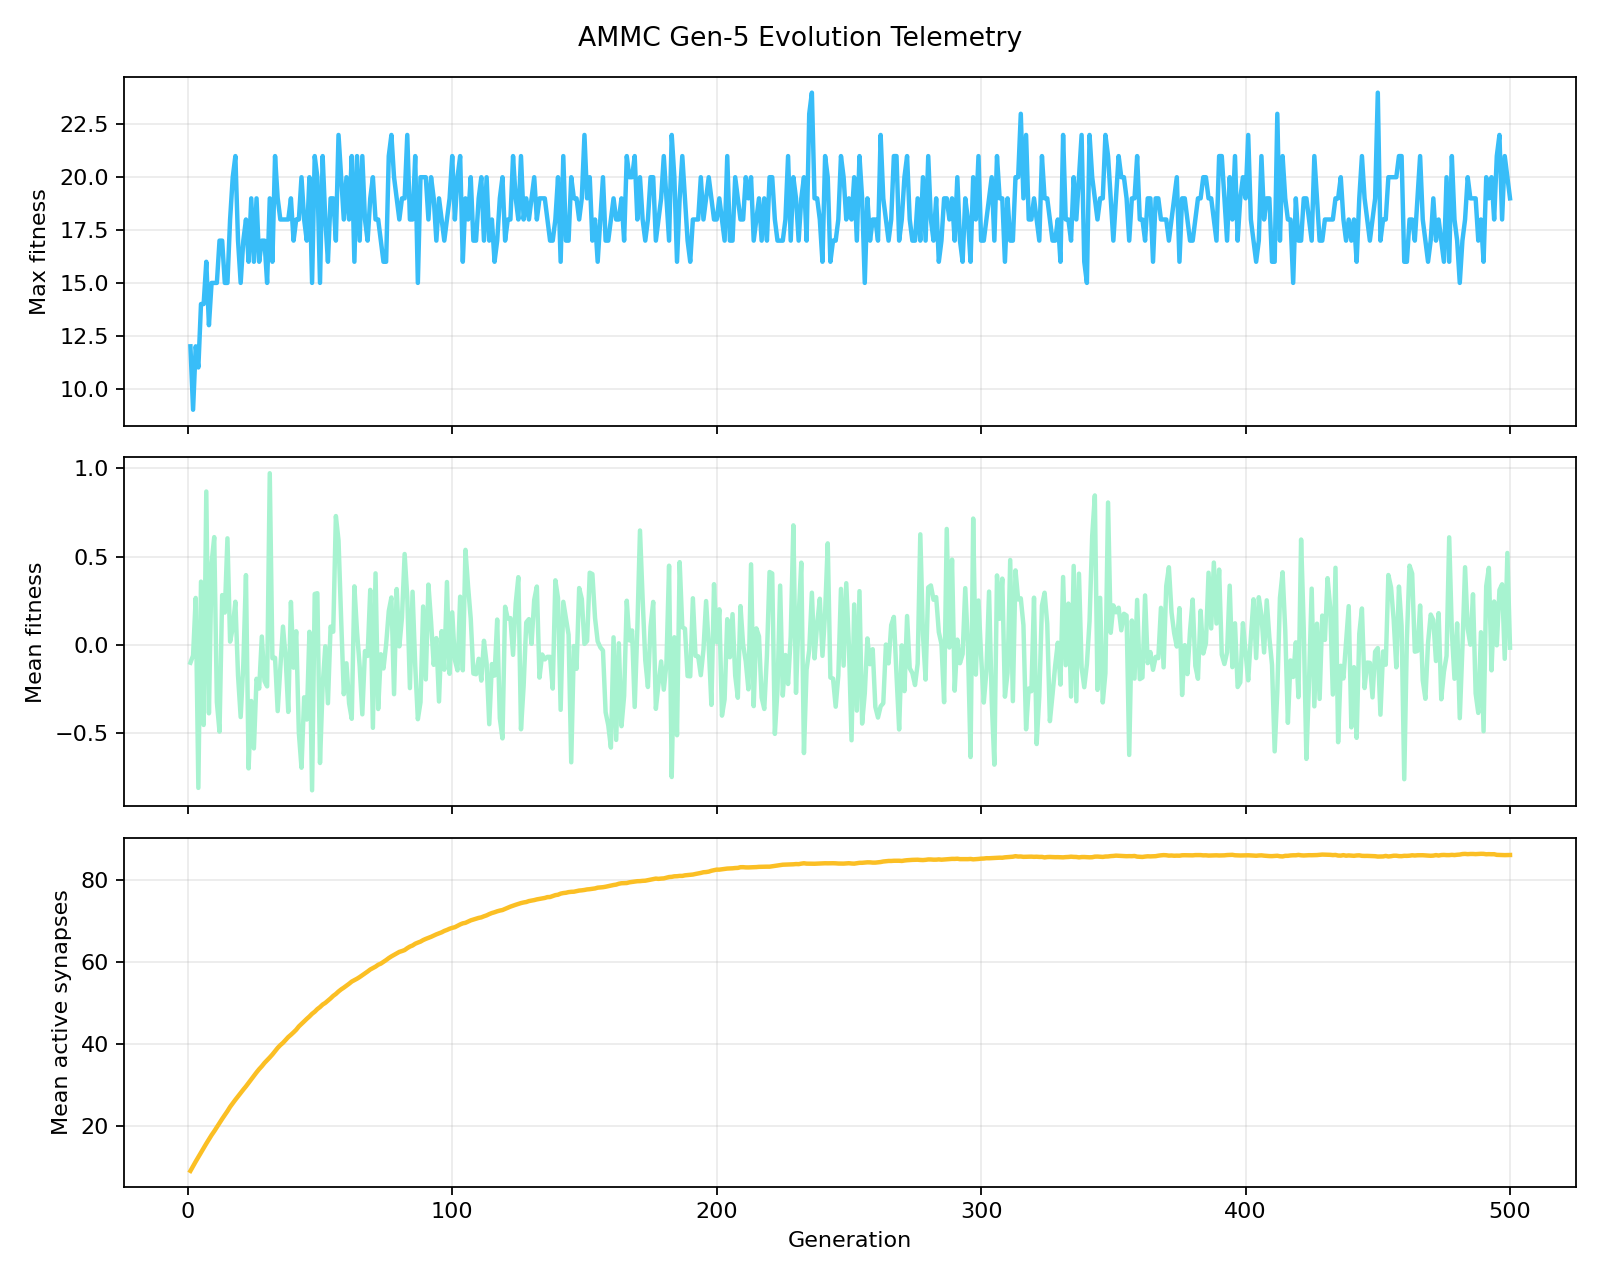

Values plotted in this chart, from the file beside it:
generation, epoch, max_fitness, mean_population_fitness, mean_active_synapses, sprout_count, prune_count, ltw_mutation_count
1, 1, 12.0, -0.1003, 9.156, 11990, 434, 40000
2, 2, 9.0, -0.0598, 10.31, 11981, 469, 45816
3, 3, 12.0, 0.2666, 11.44, 11668, 484, 51595
4, 4, 11.0, -0.8092, 12.54, 11820, 552, 57066
5, 5, 14.0, 0.3589, 13.62, 11659, 598, 62589
6, 6, 14.0, -0.4528, 14.71, 11483, 660, 68154
7, 7, 16.0, 0.8693, 15.8, 11357, 710, 73666
8, 8, 13.0, -0.3869, 16.86, 11355, 780, 78988
9, 9, 15.0, 0.4638, 17.88, 11114, 893, 84270
10, 10, 15.0, 0.611, 18.8, 11203, 890, 88867
11, 11, 15.0, -0.3236, 19.81, 10873, 923, 94088
12, 12, 17.0, -0.4904, 20.78, 11032, 990, 98899
13, 13, 17.0, 0.2826, 21.81, 10893, 1049, 104131
14, 14, 15.0, 0.1837, 22.76, 10686, 1066, 108987
15, 15, 15.0, 0.6042, 23.7, 10591, 1083, 113761
16, 16, 18.0, 0.0191, 24.73, 10585, 1184, 118973
17, 17, 20.0, 0.0969, 25.62, 10198, 1199, 123584
18, 18, 21.0, 0.2452, 26.48, 10222, 1252, 127893
19, 19, 17.0, -0.1725, 27.28, 10144, 1372, 132002
20, 20, 15.0, -0.4079, 28.12, 10071, 1407, 136251
21, 21, 17.0, -0.1094, 28.94, 9946, 1450, 140473
22, 22, 18.0, 0.3959, 29.73, 10002, 1428, 144343
23, 23, 16.0, -0.6988, 30.58, 9910, 1441, 148665
24, 24, 19.0, -0.317, 31.47, 9925, 1492, 153152
25, 25, 16.0, -0.5855, 32.29, 9768, 1588, 157343
26, 26, 19.0, -0.1912, 33.13, 9568, 1631, 161688
27, 27, 16.0, -0.2465, 33.92, 9586, 1589, 165610
28, 28, 17.0, 0.048, 34.62, 9391, 1681, 169256
29, 29, 17.0, -0.2042, 35.42, 9345, 1757, 173329
30, 30, 15.0, -0.2343, 36.09, 9294, 1823, 176738
31, 31, 19.0, 0.9728, 36.77, 9162, 1723, 180108
32, 32, 16.0, -0.075, 37.48, 9053, 1811, 183792
33, 33, 21.0, -0.0726, 38.29, 9111, 1855, 187824
34, 34, 19.0, -0.3744, 39.1, 8887, 1919, 192002
35, 35, 18.0, -0.1278, 39.77, 8950, 1883, 195293
36, 36, 18.0, 0.1044, 40.32, 8750, 2015, 198240
37, 37, 18.0, -0.0706, 41.01, 8979, 1992, 201561
38, 38, 18.0, -0.379, 41.73, 8844, 2028, 205245
39, 39, 19.0, 0.2438, 42.28, 8671, 2067, 208100
40, 40, 17.0, -0.1285, 42.87, 8545, 2070, 211131
41, 41, 18.0, 0.0778, 43.51, 8601, 2055, 214288
42, 42, 18.0, -0.4969, 44.31, 8422, 2192, 218448
43, 43, 20.0, -0.695, 44.91, 8309, 2246, 221537
44, 44, 18.0, -0.2961, 45.54, 8402, 2293, 224629
45, 45, 17.0, -0.4221, 46.16, 8178, 2261, 227854
46, 46, 20.0, 0.075, 46.73, 8268, 2299, 230686
47, 47, 15.0, -0.8229, 47.39, 8245, 2326, 233990
48, 48, 21.0, 0.2891, 47.89, 8178, 2312, 236498
49, 49, 20.0, 0.2934, 48.54, 8077, 2410, 239853
50, 50, 15.0, -0.6682, 49.02, 8008, 2393, 242313
51, 51, 21.0, -0.2296, 49.63, 7804, 2379, 245459
52, 52, 18.0, -0.0074, 50.04, 7846, 2480, 247521
53, 53, 16.0, -0.33, 50.58, 7829, 2430, 250181
54, 54, 19.0, 0.104, 51.14, 7791, 2563, 253062
55, 55, 19.0, 0.0753, 51.75, 7733, 2612, 256192
56, 56, 17.0, 0.7303, 52.22, 7614, 2555, 258589
57, 57, 22.0, 0.5927, 52.82, 7564, 2684, 261652
58, 58, 20.0, 0.1434, 53.32, 7520, 2592, 264158
59, 59, 18.0, -0.2786, 53.76, 7436, 2580, 266349
60, 60, 20.0, -0.1033, 54.22, 7504, 2723, 268715
... 440 more rows
